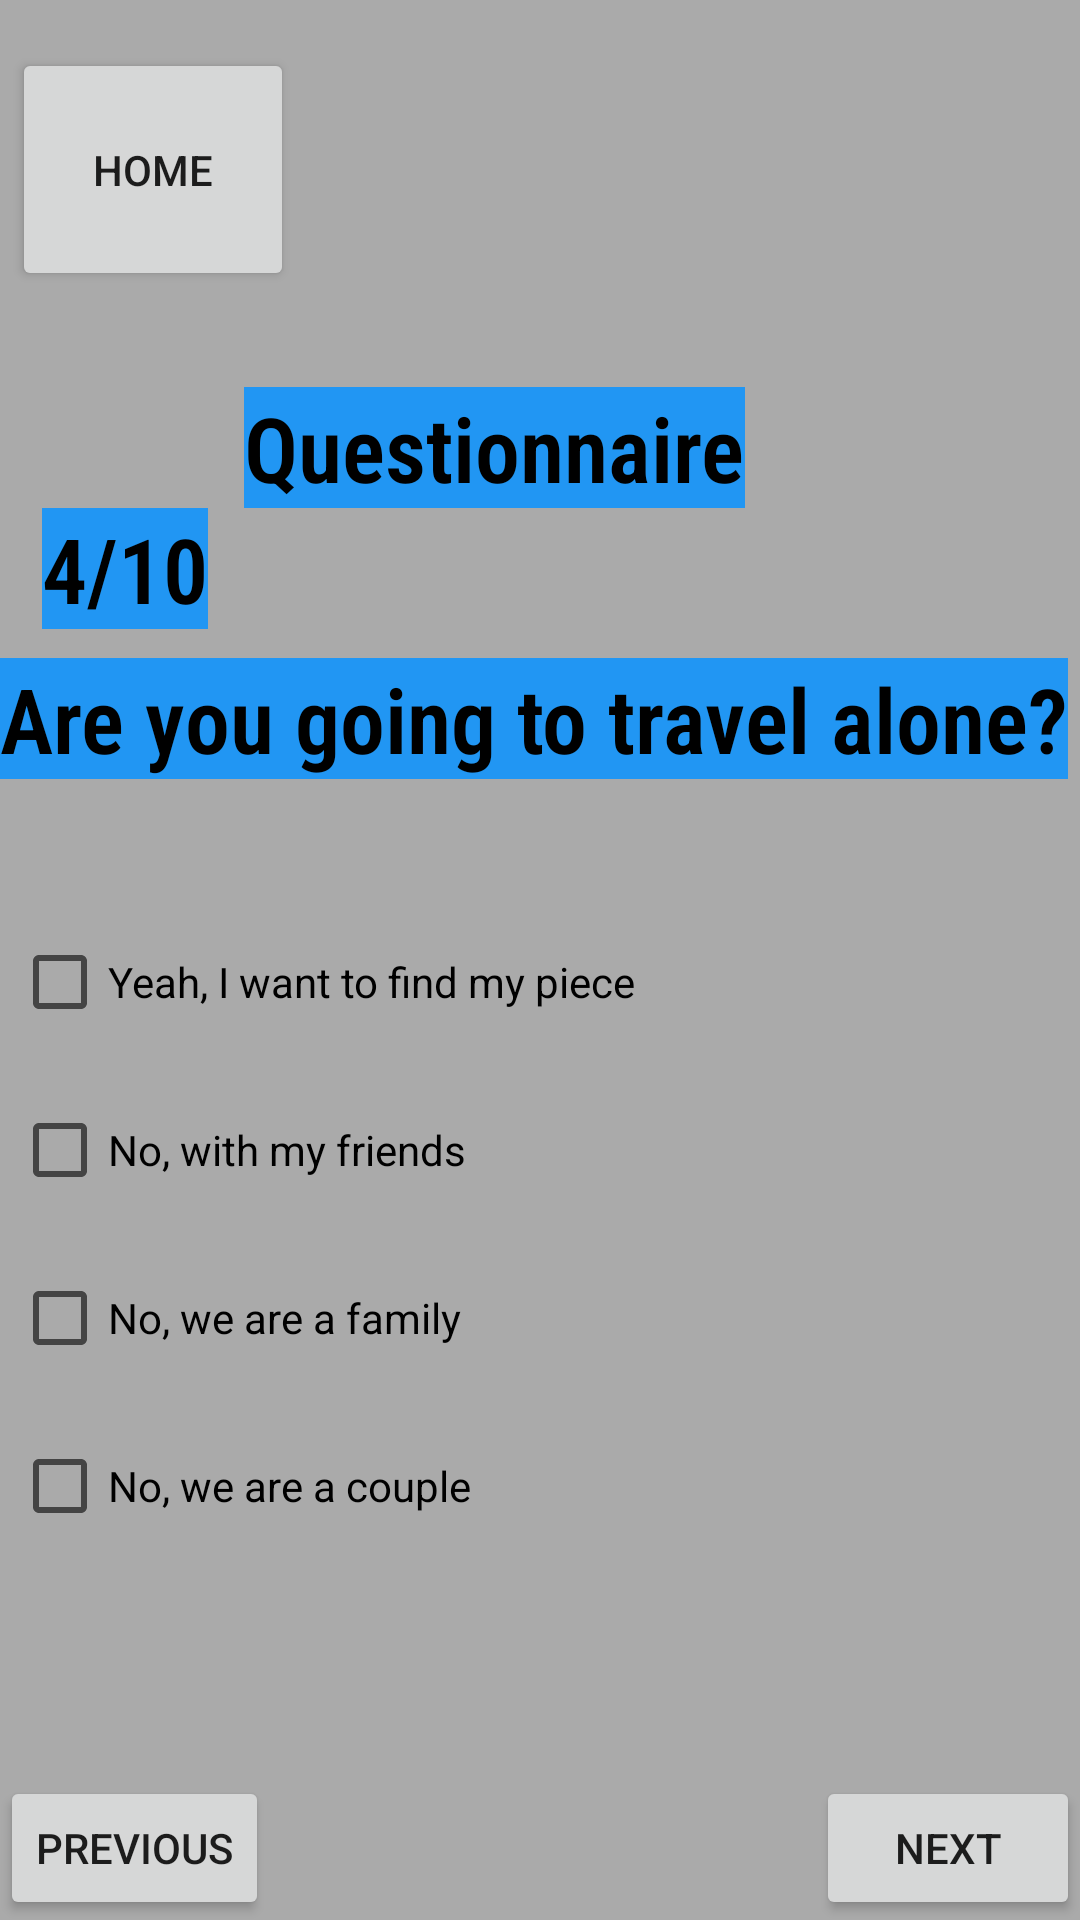

Android layout source for this screen:
<!-- AndroidManifest.xml: application theme Theme.TravelBox -->
<!-- res/layout/q4_frag.xml -->
<?xml version="1.0" encoding="utf-8"?>
<androidx.constraintlayout.widget.ConstraintLayout
    xmlns:android="http://schemas.android.com/apk/res/android" android:layout_width="match_parent"
    android:layout_height="match_parent"
    android:id="@+id/Question4"
    xmlns:app="http://schemas.android.com/apk/res-auto"
    xmlns:tools="http://schemas.android.com/tools"
    android:background="@android:color/darker_gray"
    tools:context=".Q4"
    >

    <Button
        android:id="@+id/btn_home"
        android:layout_width="94dp"
        android:layout_height="81dp"
        android:layout_marginStart="4dp"
        android:layout_marginTop="16dp"
        android:text="@string/home_button"
        app:layout_constraintLeft_toLeftOf="parent"
        app:layout_constraintTop_toTopOf="parent" />

    <TextView
        android:id="@+id/Questionnaire"
        android:layout_width="wrap_content"
        android:layout_height="wrap_content"
        android:layout_marginTop="32dp"
        android:background="#2196F3"
        android:fontFamily="sans-serif-condensed-light"
        android:text="@string/Questionnaire"
        android:textAllCaps="false"
        android:textColor="@color/black"
        android:textSize="30dp"
        android:textStyle="bold"
        app:layout_constraintEnd_toEndOf="parent"
        app:layout_constraintHorizontal_bias="0.421"
        app:layout_constraintLeft_toRightOf="@id/btn_home"
        app:layout_constraintStart_toStartOf="parent"
        app:layout_constraintTop_toBottomOf="@id/btn_home" />

    <TextView
        android:id="@+id/Q4"
        android:layout_width="wrap_content"
        android:layout_height="wrap_content"
        android:layout_marginEnd="12dp"
        android:background="#2196F3"
        android:fontFamily="sans-serif-condensed-light"
        android:text="@string/Q4"
        android:textAllCaps="false"
        android:textColor="@color/black"
        android:textSize="30dp"
        android:textStyle="bold"
        app:layout_constraintTop_toBottomOf="@id/Questionnaire"
        app:layout_constraintRight_toLeftOf="@id/Questionnaire" />

    <TextView
        android:id="@+id/Q4_4"
        android:layout_width="wrap_content"
        android:layout_height="wrap_content"
        android:layout_marginEnd="12dp"
        android:layout_marginTop="50dp"
        android:background="#2196F3"
        android:fontFamily="sans-serif-condensed-light"
        android:text="@string/Q1_4"
        android:textAllCaps="false"
        android:textColor="@color/black"
        android:textSize="30dp"
        android:textStyle="bold"
        app:layout_constraintLeft_toLeftOf="parent"
        app:layout_constraintTop_toTopOf="@id/Q4" />



    <Button
        android:id="@+id/next_Q4"
        android:layout_width="wrap_content"
        android:layout_height="wrap_content"
        android:text="@string/nextt"
        app:layout_constraintBottom_toBottomOf="parent"
        app:layout_constraintRight_toRightOf="parent" />

    <Button
        android:id="@+id/previous_Q4"
        android:layout_width="wrap_content"
        android:layout_height="wrap_content"
        android:text="@string/previouss"
        app:layout_constraintBottom_toBottomOf="parent"
        app:layout_constraintLeft_toLeftOf="parent" />

    <CheckBox
        android:id="@+id/checkBox1"
        android:layout_width="wrap_content"
        android:layout_height="wrap_content"
        android:layout_marginLeft="4dp"
        android:layout_marginTop="84dp"
        android:text="@string/A4_1"
        app:layout_constraintLeft_toLeftOf="parent"
        app:layout_constraintTop_toTopOf="@id/Q4_4" />

    <CheckBox
        android:id="@+id/checkBox2"
        android:layout_width="wrap_content"
        android:layout_height="wrap_content"
        android:layout_marginLeft="4dp"
        android:layout_marginTop="56dp"
        android:text="@string/A4_2"
        app:layout_constraintLeft_toLeftOf="parent"
        app:layout_constraintTop_toTopOf="@id/checkBox1" />

    <CheckBox
        android:id="@+id/checkBox3"
        android:layout_width="wrap_content"
        android:layout_height="wrap_content"
        android:layout_marginLeft="4dp"
        android:layout_marginTop="56dp"
        android:text="@string/A4_3"
        app:layout_constraintLeft_toLeftOf="parent"
        app:layout_constraintTop_toTopOf="@id/checkBox2" />

    <CheckBox
        android:id="@+id/checkBox4"
        android:layout_width="wrap_content"
        android:layout_height="wrap_content"
        android:layout_marginLeft="4dp"
        android:layout_marginTop="56dp"
        android:text="@string/A4_4"
        app:layout_constraintLeft_toLeftOf="parent"
        app:layout_constraintTop_toTopOf="@id/checkBox3" />


</androidx.constraintlayout.widget.ConstraintLayout>
<!-- resources referenced by this layout -->
<resources>
  <string name="A4_1">Yeah, I want to find my piece</string>
  <string name="A4_2">No, with my friends</string>
  <string name="A4_3">No, we are a family</string>
  <string name="A4_4">No, we are a couple</string>
  <string name="Q1_4">Are you going to travel alone?</string>
  <string name="Q4">4/10</string>
  <string name="Questionnaire">Questionnaire</string>
  <string name="home_button">Home</string>
  <string name="nextt">next</string>
  <string name="previouss">previous</string>
  <style name="Theme.TravelBox" parent="Theme.MaterialComponents.DayNight.DarkActionBar">
          
          <item name="colorPrimary">@color/purple_500</item>
          <item name="colorPrimaryVariant">@color/purple_700</item>
          <item name="colorOnPrimary">@color/white</item>
          
          <item name="colorSecondary">@color/teal_200</item>
          <item name="colorSecondaryVariant">@color/teal_700</item>
          <item name="colorOnSecondary">@color/black</item>
          
          <item name="android:statusBarColor" tools:targetApi="l">?attr/colorPrimaryVariant</item>
          
      </style>
  <!-- not gathered from this repository: default colours our renderer supplied (Android Studio template values) -->
  <color name="purple_500">#FF6200EE</color>
  <color name="purple_700">#FF3700B3</color>
  <color name="teal_200">#FF03DAC5</color>
  <color name="teal_700">#FF018786</color>
  <color name="black">#FF000000</color>
  <color name="white">#FFFFFFFF</color>
</resources>
